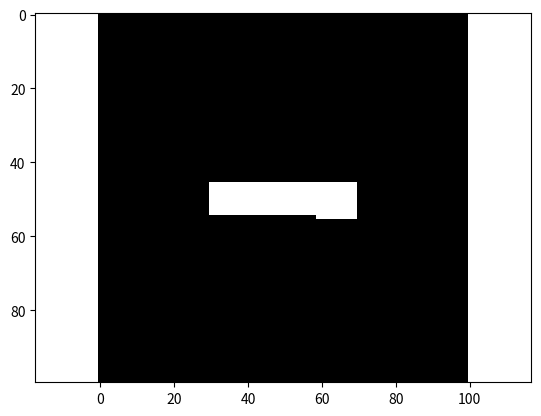

The matplotlib source for this figure:
"""Make simple test images for displacement detection"""

from typing import List, Tuple

import numpy as np
import matplotlib.pyplot as plt

class Mask():
    def __init__(self, center: Tuple[int, int], angle: float) -> None:
        self.center = center
        self.angle = angle

    def make_im(self, im_shape: Tuple[int, int]) -> np.ndarray:
        raise NotImplementedError

class Ellipse(Mask):
    """Make an ellipsoidal mask."""
    def __init__(self,
    center: Tuple[int, int],
    angle: float,
    a: int,
    b: int) -> None:
        super().__init__(center, angle)
        self.a = a
        self.b = b

    def make_im(self,im_shape: Tuple[int, int]) -> np.ndarray:
        """Make a white ellispe in an image."""
        x0 = self.center[0]
        y0 = self.center[1]
        x0p = np.cos(self.angle) * x0 + np.sin(self.angle) * y0
        y0p = - np.sin(self.angle) * x0 + np.cos(self.angle) * x0
        im = np.zeros(im_shape)
        for x in range(im_shape[0]):
            for y in range(im_shape[1]):
                xp = np.cos(self.angle) * x + np.sin(self.angle) * y
                yp = - np.sin(self.angle) * x + np.cos(self.angle) * y
                r = ((xp - x0p) / self.a) ** 2 + ((yp - y0p) / self.b) ** 2
                if r <= 1:
                    im[x, y] = 1
        return im

class Rectangle(Mask):
    """Make a rectangular mask."""
    def __init__(self,
        length: int,
        width: int,
        center: Tuple[int, int],
        angle: float) -> None:
        self.length = length
        self.width = width
        super().__init__(center, angle)

    def make_im(self,im_shape: Tuple[int, int])-> np.ndarray:
        """Make a white ellispe in an image."""
        x0 = self.center[0]
        y0 = self.center[1]

        x0p = np.cos(self.angle) * x0 + np.sin(self.angle) * y0
        y0p = - np.sin(self.angle) * x0 + np.cos(self.angle) * y0

        im = np.zeros(im_shape)
        for x in range(im_shape[0]):
            for y in range(im_shape[1]):
                xp = np.cos(self.angle) * x + np.sin(self.angle) * y
                yp = - np.sin(self.angle) * x + np.cos(self.angle) * y
                if - self.length // 2 < (xp - x0p) < self.length // 2:
                    if - self.width // 2 < yp - y0p < self.width // 2:
                        im[x, y] = 1
        return im

    def border(self,im_shape: Tuple[int, int])-> Tuple[List[int], List[int]]:
        """Give the border of the rectangle."""
        x0 = self.center[0]
        y0 = self.center[1]

        x0p = np.cos(self.angle) * x0 + np.sin(self.angle) * y0
        y0p = - np.sin(self.angle) * x0 + np.cos(self.angle) * y0
        X = []
        Y = []
        for x in range(im_shape[0]):
            for y in range(im_shape[1]):
                xp = np.cos(self.angle) * x + np.sin(self.angle) * y
                yp = - np.sin(self.angle) * x + np.cos(self.angle) * y
                if self.length / 2 - 0.5 <= np.abs(xp - x0p) <= self.length / 2 + 0.5:
                    if np.abs(yp - y0p) <= self.width // 2:
                        X.append(x)
                        Y.append(y)
                if self.width / 2 - 0.5 <= np.abs(yp - y0p) <= self.width / 2 + 0.5:
                    if np.abs(xp - x0p) <= self.length // 2 + 0.5:
                        X.append(x)
                        Y.append(y)
        return X, Y


if __name__ == "__main__":
    im_shape = (100, 100)
    square_size = 10
    ellipse = Rectangle(center=(50, 50), angle=np.pi / 2, length=40, width=10)
    image_init = ellipse.make_im(im_shape)

    plt.figure()
    plt.imshow(image_init, cmap="gray")
    plt.axis("equal")
    plt.show(block=True)